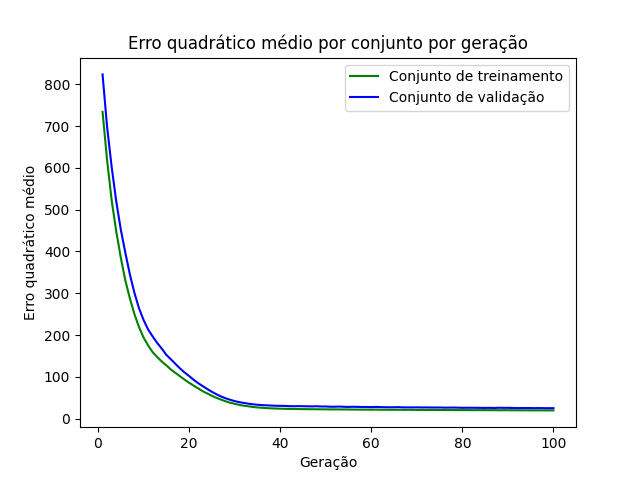

Source data for this figure (header and first rows):
epoch, loss_train, loss_val
1, 733.7, 823.4
2, 618.1, 697.9
3, 522.6, 602.1
4, 448.6, 520.5
5, 385.6, 452.8
6, 330.7, 397.2
7, 287.9, 345.1
8, 250.1, 300.9
9, 219.4, 264.2
10, 194.3, 236.4
11, 175.3, 213.5
12, 159.1, 196.8
13, 147.6, 181.2
14, 136.8, 167.7
15, 127.7, 152.8
16, 117.7, 142.2
17, 109.7, 131.2
18, 101.6, 120.4
19, 93.6, 110.7
20, 86.05, 102.2
21, 79.15, 93.2
22, 72.62, 85.02
23, 65.89, 77.99
24, 60.46, 71
25, 54.81, 64.44
26, 50.06, 58.62
27, 45.81, 53.24
28, 41.85, 48.98
29, 38.25, 45.43
30, 35.71, 42.23
31, 33.25, 39.74
32, 31.1, 37.8
33, 29.8, 36.1
34, 28.14, 34.56
35, 27.07, 33.5
36, 26.21, 32.57
37, 25.49, 32.15
38, 24.9, 31.54
39, 24.46, 31.04
40, 24.14, 30.92
41, 23.78, 30.64
42, 23.49, 30.1
43, 23.35, 29.92
44, 23.12, 30.12
45, 23.04, 29.94
46, 22.86, 29.72
47, 22.72, 29.46
48, 22.68, 29.89
49, 22.54, 29.32
50, 22.54, 29.35
51, 22.35, 28.74
52, 22.35, 28.75
53, 22.28, 29.11
54, 22.17, 28.61
55, 22.17, 28.23
56, 21.98, 28.65
57, 21.88, 28.35
58, 21.82, 28.16
59, 21.78, 28.08
60, 21.7, 27.85
... 40 more rows
